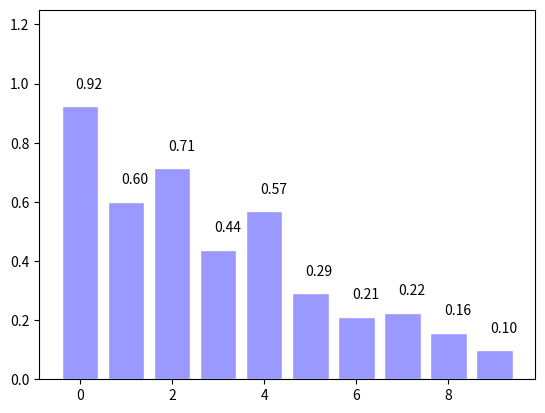

The script that saved this image:
#
# hw3pr1.py
#
#  lab problem - matplotlib tutorial (and a bit of numpy besides...)
#
# this asks you to work through the first part of the tutorial at
#     www.labri.fr/perso/nrougier/teaching/matplotlib/
#   + then try the scatter plot, bar plot, and one other kind of "Other plot"
#     from that tutorial -- and create a distinctive variation of each
#
# include screenshots or saved graphics of your variations of those plots with the names
#   + plot_scatter.png, plot_bar.png, and plot_choice.png
#
# Remember to run  %matplotlib  at your ipython prompt!
#
import matplotlib
import numpy as np
import matplotlib.pyplot as plt
import matplotlib.cm as cm

#
# in-class examples...
#

def inclass1():
    """
    Simple demo of a scatter plot.
    """
    import numpy as np
    import matplotlib.pyplot as plt


    N = 50
    x = np.random.rand(N)
    y = np.random.rand(N)
    colors = np.random.rand(N)
    area = np.pi * (15 * np.random.rand(N))**2  # 0 to 15 point radiuses

    plt.scatter(x, y, s=area, c=colors, alpha=0.5)
    plt.show()



#
# First example from the tutorial/walkthrough
#


#
# Feel free to replace this code as you go -- or to comment/uncomment portions of it...
#

def example1():
    import numpy as np
    import matplotlib.pyplot as plt
    import matplotlib.cm as cm

    X = np.linspace(-np.pi, np.pi, 256, endpoint=True)
    C,S = np.cos(X), np.sin(X)

    plt.plot(X,C)
    plt.plot(X,S)

    plt.show()
#
# Here is a larger example with many parameters made explicit
#

def example2():
    import numpy as np
    import matplotlib.pyplot as plt
    import matplotlib.cm as cm

    # Create a new figure of size 8x6 points, using 100 dots per inch
    plt.figure(figsize=(8,6), dpi=80)

    # Create a new subplot from a grid of 1x1
    plt.subplot(111)

    X = np.linspace(-np.pi, np.pi, 256,endpoint=True)
    C,S = np.cos(X), np.sin(X)

    # Plot cosine using blue color with a continuous line of width 1 (pixels)
    plt.plot(X, C, color="blue", linewidth=1.0, linestyle="-")

    # Plot sine using green color with a continuous line of width 1 (pixels)
    plt.plot(X, S, color="green", linewidth=1.0, linestyle="-")

    # Set x limits
    plt.xlim(-4.0,4.0)

    # Set x ticks
    plt.xticks(np.linspace(-4,4,9,endpoint=True))

    # Set y limits
    plt.ylim(-1.0,1.0)

    # Set y ticks
    plt.yticks(np.linspace(-1,1,5,endpoint=True))

    # Save figure using 72 dots per inch
    # savefig("../figures/exercice_2.png",dpi=72)

    # Show result on screen
    plt.show()


#
# using style sheets:
#   # be sure to               import matplotlib
#   # list of all of them:     matplotlib.style.available
#   # example of using one:    matplotlib.style.use( 'seaborn-paper' )
#

def scatterPlot1():
    """ scatterPlot1 randomly produces a scatter plot that follows
        the online tutorial challenge.
    """
    n = 1024
    X = np.random.normal(0,1,n)
    Y = np.random.normal(0,1,n)
    T = np.arctan2(Y,X)

    plt.axes([0.025,0.025,0.95,0.95])
    plt.scatter(X,Y, s=75, c=T, alpha=.5)

    plt.xlim(-1.5,1.5), plt.xticks([])
    plt.ylim(-1.5,1.5), plt.yticks([])
    # savefig('../figures/scatter_ex.png',dpi=48)
    plt.show()

def scatterPlot2():
    """ scatterPlot2 produces a variation of scatterPlot1.
    """
    N = 100
    x = np.random.rand(N)
    y = np.random.rand(N)
    colors = np.random.rand(N)

    plt.scatter(x, y, c=colors, alpha=0.5)
    plt.show()
# scatterPlot2()

def barPlot1():
    """ barPlot produces a bar plot that follows the online tutorial challenge.
    """
    n = 12
    X = np.arange(n)
    Y1 = (1-X/float(n)) * np.random.uniform(0.5,1.0,n)
    Y2 = (1-X/float(n)) * np.random.uniform(0.5,1.0,n)

    plt.bar(X, +Y1, facecolor='#9999ff', edgecolor='white')
    plt.bar(X, -Y2, facecolor='#ff9999', edgecolor='white')

    for x,y in zip(X,Y1):
        plt.text(x+0.2, y+0.05, '%.2f' % y, ha='center', va= 'bottom')

    for x,y in zip(X,Y2):
        plt.text(x+0.2, -y-0.1, '%.2f' % y, ha='center', va= 'bottom')

    plt.ylim(-1.25,+1.25)
    plt.show()
# barPlot()

def barPlot2():
    """ barPlot2 produces a variation of barPlot1.
    """
    n = 10
    X = np.arange(n)
    Y1 = (1-X/float(n)) * np.random.uniform(0.5,1.0,n)
    plt.bar(X, +Y1, facecolor='#9999ff', edgecolor='white')

    for x,y in zip(X,Y1):
        plt.text(x+0.2, y+0.05, '%.2f' % y, ha='center', va= 'bottom')

    plt.ylim(0,1.25)
    plt.show()
barPlot2()

def pieChart1():
    """ pieChart1 produces a pie Chart that follows the online tutorial challenge.
    """
    n = 20
    Z = np.ones(n)
    Z[-1] *= 2

    plt.axes([0.025,0.025,0.95,0.95])

    plt.pie(Z, explode=Z*.05, colors = ['%f' % (i/float(n)) for i in range(n)])
    plt.gca().set_aspect('equal')
    plt.xticks([]), plt.yticks([])

    # savefig('../figures/pie_ex.png',dpi=48)
    plt.show()


def pieChart2():
    """ pieChart2 produces a pie chart with 4 variables and different colors.
    """
    n = 4
    Z = np.ones(n)
    Z[-1] *= 2

    labels = 'A', 'B', 'C', 'D'
    plt.axes([0.025,0.025,0.95,0.95])

    plt.pie(Z, explode=Z*.05, labels=labels, autopct='%1.1f%%', shadow=True, startangle=90)
    plt.gca().set_aspect('equal')
    plt.xticks([]), plt.yticks([])

    # savefig('../figures/pie_ex.png',dpi=48)
    plt.show()
